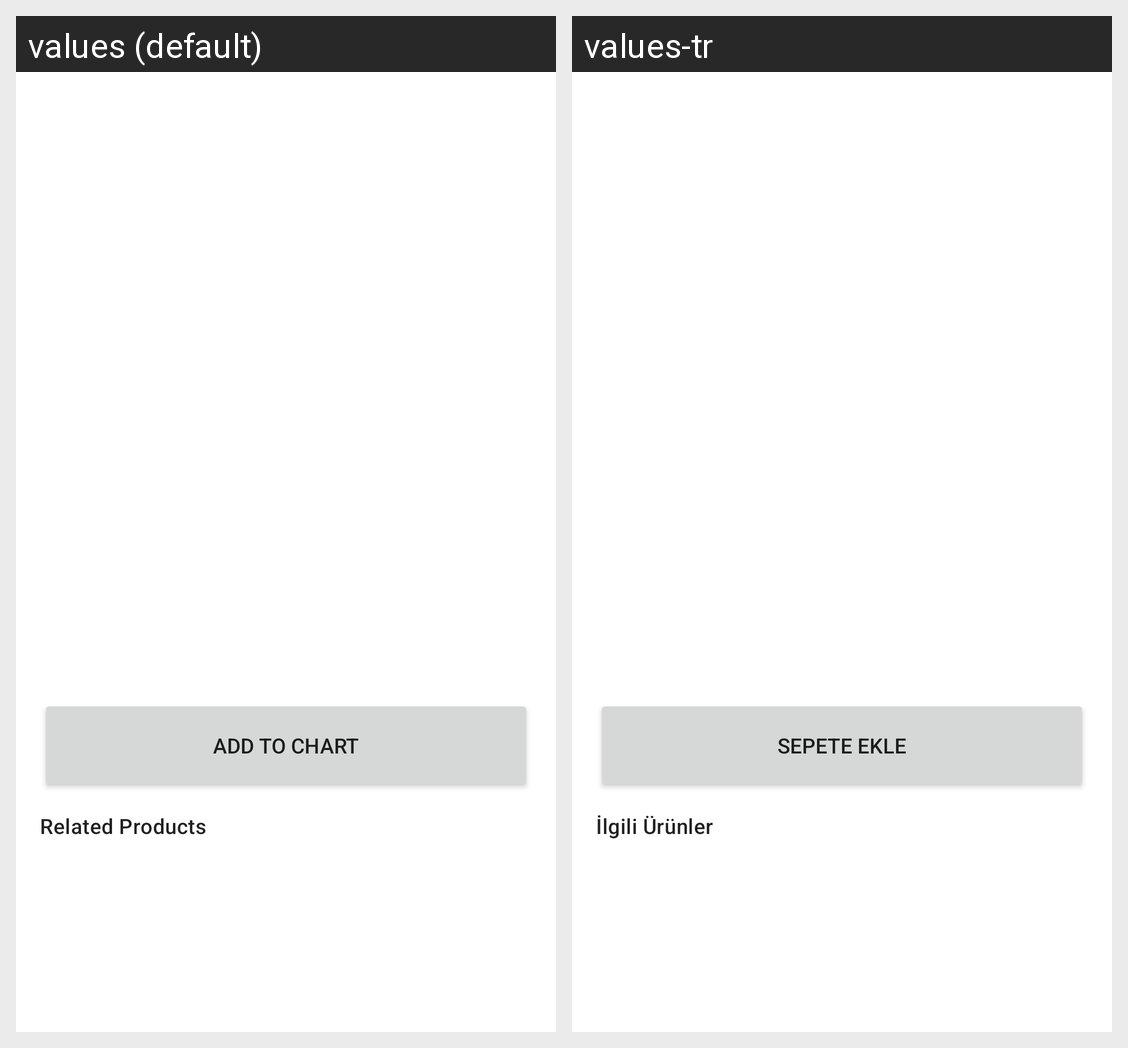

For this localized Android screen grid, give each drawn string resource with its value in every locale shown.
Android screen res/layout/fragment_product_detail.xml rendered under 2 locales, left to right: values (default), values-tr. Device: Nexus 5 (rendered at 1080×1920; each locale shown at half size, 540×960, under a caption strip naming it); theme Theme.SucculentShop.
Strings drawn on this screen, with the default value and each locale's value (text and hints the layout hard-codes, and strings that could not be matched under every locale, appear in the picture but are not listed):

add_to_cart
  values: Add to Chart
  values-tr: Sepete Ekle

related_products
  values: Related Products
  values-tr: İlgili Ürünler
